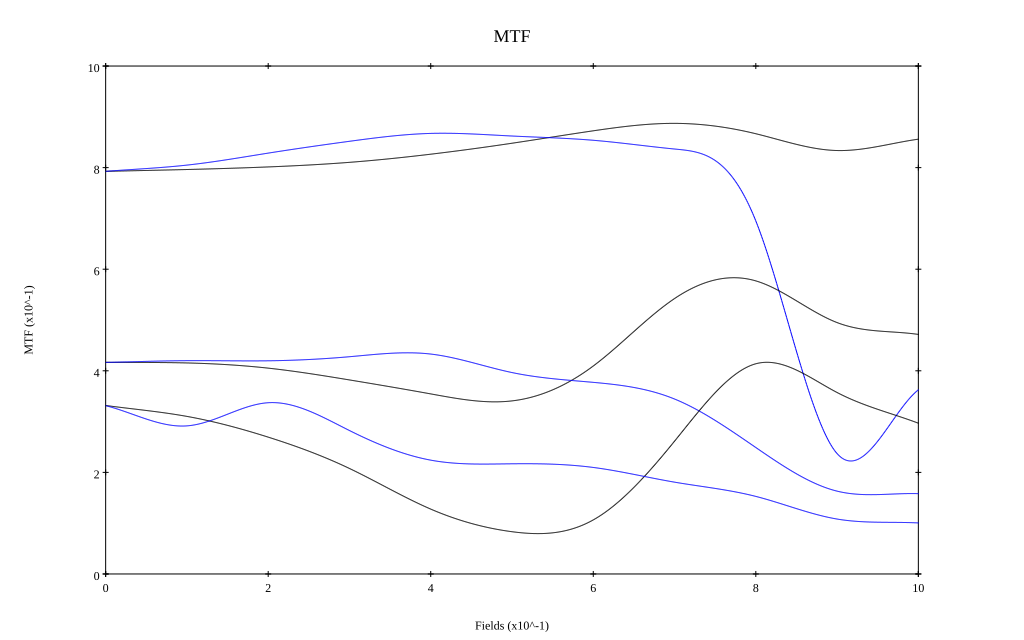

The table this chart was drawn from, first rows:
, 0, 0.1, 0.2, 0.3, 0.4, 0.5, 0.6, 0.7, 0.8, 0.9, 1
10 sag, 0.793, 0.796, 0.801, 0.81, 0.826, 0.848, 0.872, 0.887, 0.867, 0.834, 0.856
10 tan, 0.793, 0.805, 0.829, 0.852, 0.867, 0.862, 0.854, 0.837, 0.695, 0.237, 0.363
30 sag, 0.417, 0.415, 0.405, 0.382, 0.355, 0.341, 0.41, 0.542, 0.577, 0.495, 0.472
30 tan, 0.416, 0.42, 0.42, 0.428, 0.433, 0.397, 0.377, 0.344, 0.249, 0.163, 0.158
50 sag, 0.332, 0.31, 0.269, 0.208, 0.128, 0.083, 0.106, 0.261, 0.414, 0.357, 0.297
50 tan, 0.331, 0.292, 0.337, 0.282, 0.224, 0.217, 0.21, 0.181, 0.153, 0.108, 0.101
